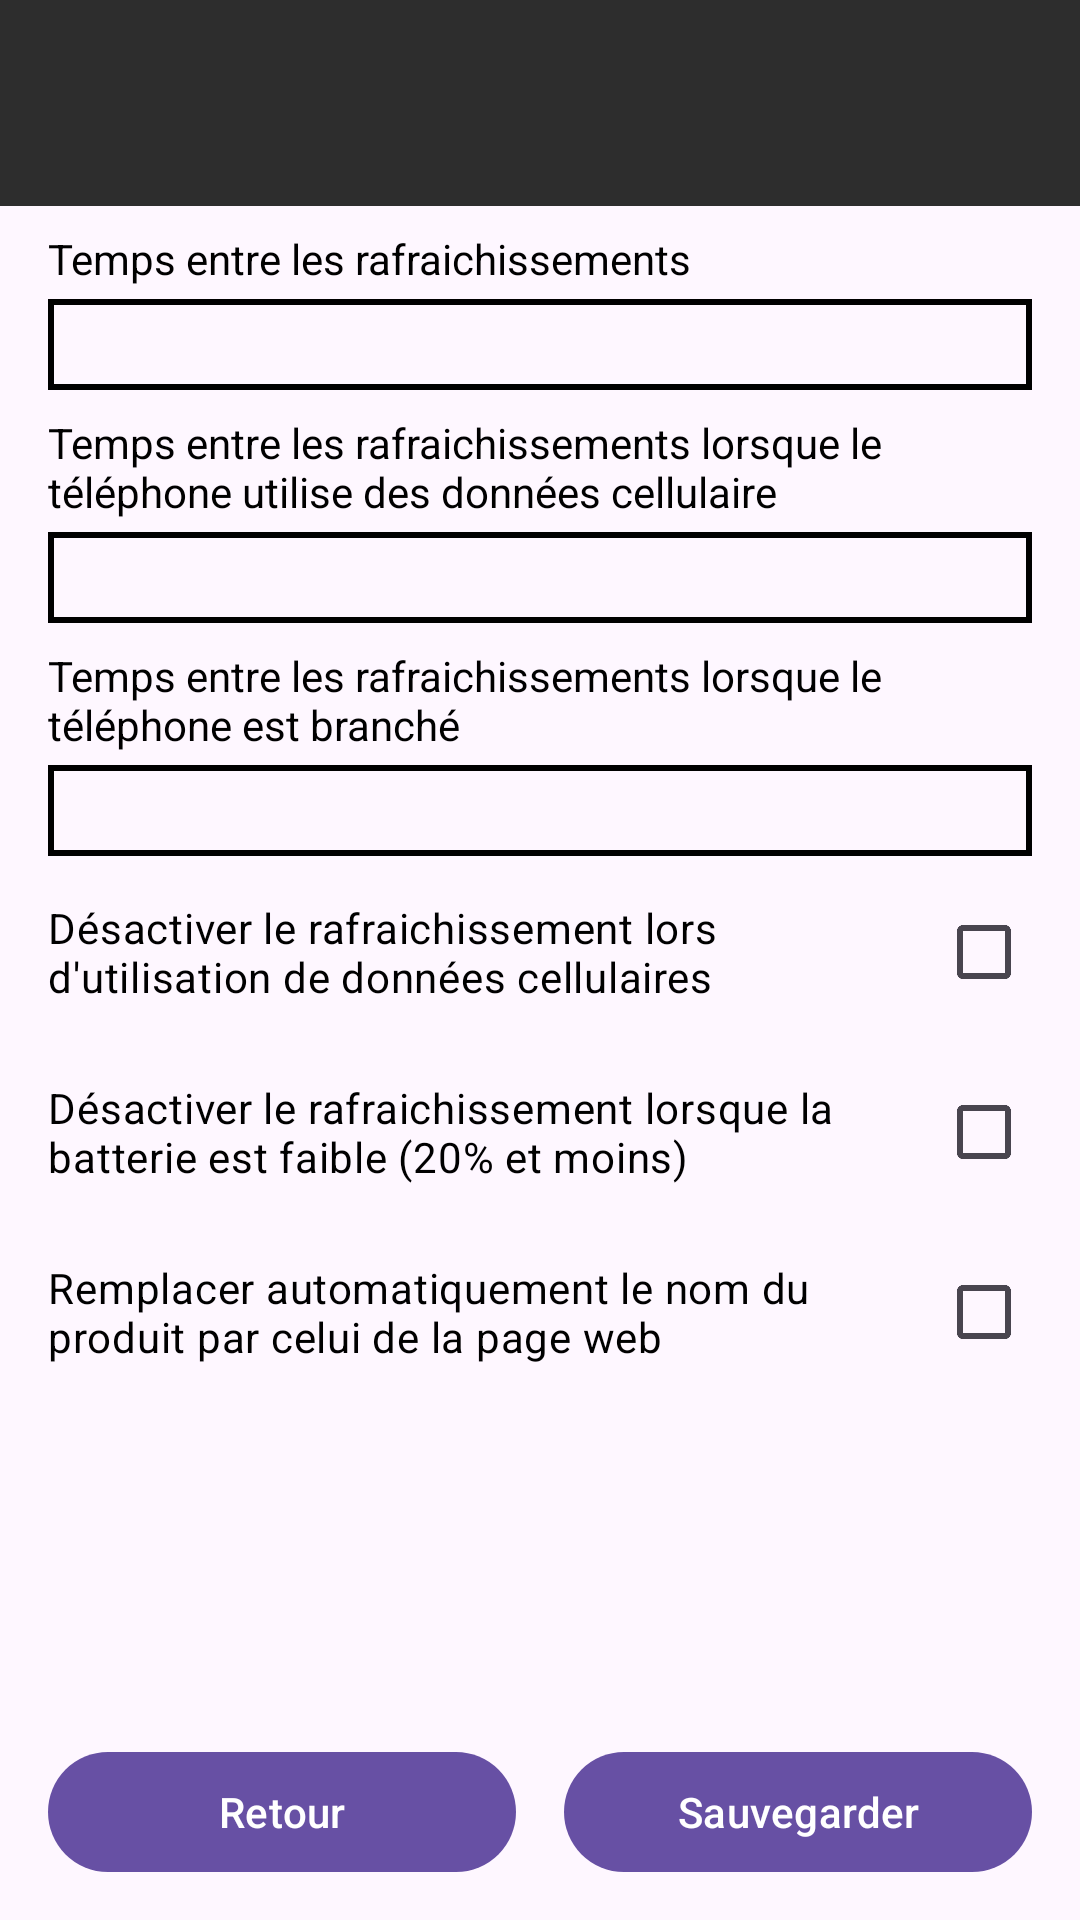

Android layout source for this screen:
<!-- AndroidManifest.xml: application theme Theme.TrouveurArticle -->
<!-- res/layout/activity_settings.xml -->
<?xml version="1.0" encoding="utf-8"?>
<androidx.constraintlayout.widget.ConstraintLayout xmlns:android="http://schemas.android.com/apk/res/android"
    xmlns:app="http://schemas.android.com/apk/res-auto"
    xmlns:tools="http://schemas.android.com/tools"
    android:layout_width="match_parent"
    android:layout_height="match_parent"
    tools:context=".AddProductView">

    <LinearLayout
        android:layout_width="match_parent"
        android:layout_height="match_parent"
        android:orientation="vertical">

        <include
            layout="@layout/settings_toolbar" />

        <TextView
            android:layout_width="match_parent"
            android:layout_height="wrap_content"
            android:layout_marginTop="8dp"
            android:layout_marginLeft="16dp"
            android:layout_marginRight="16dp"
            android:layout_marginBottom="4dp"
            android:textColor="@color/black"
            android:text="Temps entre les rafraichissements" />

        <EditText
            android:id="@+id/refresh_time"
            android:layout_width="match_parent"
            android:layout_height="wrap_content"
            android:layout_marginRight="16dp"
            android:layout_marginLeft="16dp"
            android:inputType="number"
            android:singleLine="true"
            android:background="@drawable/border"/>

        <TextView
            android:layout_width="match_parent"
            android:layout_height="wrap_content"
            android:layout_marginTop="8dp"
            android:layout_marginLeft="16dp"
            android:layout_marginRight="16dp"
            android:layout_marginBottom="4dp"
            android:textColor="@color/black"
            android:text="Temps entre les rafraichissements lorsque le téléphone utilise des données cellulaire" />

        <EditText
            android:id="@+id/refresh_time_cell_data"
            android:layout_width="match_parent"
            android:layout_height="wrap_content"
            android:layout_marginRight="16dp"
            android:layout_marginLeft="16dp"
            android:inputType="number"
            android:singleLine="true"
            android:background="@drawable/border"/>

        <TextView
            android:layout_width="match_parent"
            android:layout_height="wrap_content"
            android:layout_marginTop="8dp"
            android:layout_marginLeft="16dp"
            android:layout_marginRight="16dp"
            android:layout_marginBottom="4dp"
            android:textColor="@color/black"
            android:text="Temps entre les rafraichissements lorsque le téléphone est branché" />

        <EditText
            android:id="@+id/refresh_time_cell_plugged_in"
            android:layout_width="match_parent"
            android:layout_height="wrap_content"
            android:layout_marginRight="16dp"
            android:layout_marginLeft="16dp"
            android:inputType="number"
            android:singleLine="true"
            android:background="@drawable/border"/>

        <CheckBox
            android:id="@+id/disable_cell_data_refresh"
            android:layout_width="match_parent"
            android:layout_height="wrap_content"
            android:layout_marginTop="8dp"
            android:layout_marginLeft="16dp"
            android:layout_marginRight="16dp"
            android:layout_marginBottom="4dp"
            android:layoutDirection="rtl"
            android:textColor="@color/black"
            android:text="Désactiver le rafraichissement lors d'utilisation de données cellulaires" />

        <CheckBox
            android:id="@+id/disable_refresh_battery_low"
            android:layout_width="match_parent"
            android:layout_height="wrap_content"
            android:layout_marginTop="8dp"
            android:layout_marginLeft="16dp"
            android:layout_marginRight="16dp"
            android:layout_marginBottom="4dp"
            android:layoutDirection="rtl"
            android:textColor="@color/black"
            android:text="Désactiver le rafraichissement lorsque la batterie est faible (20% et moins)" />

        <CheckBox
            android:id="@+id/automatically_replace_product_name"
            android:layout_width="match_parent"
            android:layout_height="wrap_content"
            android:layout_marginTop="8dp"
            android:layout_marginLeft="16dp"
            android:layout_marginRight="16dp"
            android:layout_marginBottom="4dp"
            android:layoutDirection="rtl"
            android:textColor="@color/black"
            android:text="Remplacer automatiquement le nom du produit par celui de la page web" />
    </LinearLayout>

    <LinearLayout
        android:layout_width="match_parent"
        android:layout_height="wrap_content"
        android:orientation="horizontal"
        android:layout_marginTop="12dp"
        android:layout_marginRight="16dp"
        android:layout_marginLeft="16dp"
        android:layout_marginBottom="12dp"
        android:layout_gravity="bottom"
        android:gravity="center_horizontal"
        app:layout_constraintBottom_toBottomOf="parent">

        <Button
            android:id="@+id/settings_back_button"
            android:layout_width="0dp"
            android:layout_height="wrap_content"
            android:layout_weight="1"
            android:layout_marginRight="8dp"
            android:text="Retour"
            android:onClick="Retour"/>

        <Button
            android:id="@+id/settings_save_settings"
            android:layout_width="0dp"
            android:layout_height="wrap_content"
            android:layout_weight="1"
            android:layout_marginLeft="8dp"
            android:text="Sauvegarder"
            android:onClick="Sauvegarder" />
    </LinearLayout>
</androidx.constraintlayout.widget.ConstraintLayout>
<!-- res/layout/settings_toolbar.xml (included above) -->
<?xml version="1.0" encoding="utf-8"?>
<LinearLayout xmlns:android="http://schemas.android.com/apk/res/android"
    xmlns:app="http://schemas.android.com/apk/res-auto"
    android:layout_width="match_parent"
    android:layout_height="wrap_content">

    <androidx.appcompat.widget.Toolbar
        android:id="@+id/settings_toolbar"
        android:layout_width="match_parent"
        android:layout_height="wrap_content"
        android:background="@color/colorPrimaryDark"
        android:theme="@style/ToolBarTheme"
        android:popupTheme="@style/ToolBarPopupTheme"
        android:padding="10dp"
        android:paddingBottom="30dp">

        <RelativeLayout
            android:layout_width="match_parent"
            android:layout_height="wrap_content">

            <LinearLayout
                android:layout_width="wrap_content"
                android:layout_height="wrap_content"
                android:layout_centerVertical="true"
                android:orientation="vertical">

                <TextView
                    android:id="@+id/toolbar_title"
                    android:layout_width="wrap_content"
                    android:layout_height="wrap_content"
                    android:text=""
                    android:textColor="@android:color/white"
                    android:textSize="20sp" />

                <TextView
                    android:id="@+id/toolbar_subtitle"
                    android:layout_width="wrap_content"
                    android:layout_height="wrap_content"
                    android:text=""
                    android:textColor="@android:color/white"
                    android:textSize="16sp" />
            </LinearLayout>

            <ImageButton
                android:id="@+id/reset_settings_button"
                android:layout_width="wrap_content"
                android:layout_height="wrap_content"
                android:layout_alignParentEnd="true"
                android:layout_centerVertical="true"
                android:background="?attr/selectableItemBackgroundBorderless"
                android:contentDescription="@string/settings"
                android:src="@drawable/baseline_restart_alt_24"
                android:layout_marginEnd="24dp"
                android:scaleX="1.5"
                android:scaleY="1.5"
                app:tint="@android:color/white" />

        </RelativeLayout>

    </androidx.appcompat.widget.Toolbar>

</LinearLayout>
<!-- resources referenced by this layout -->
<resources>
  <color name="black">#FF000000</color>
  <color name="colorPrimaryDark">#2D2D2D</color>
  <!-- drawable border (drawable) -->
  <shape xmlns:android="http://schemas.android.com/apk/res/android">
      <stroke android:width="2dp" android:color="@color/border_color" />
      <padding android:left="2dp" android:top="4dp" android:right="2dp" android:bottom="2dp" />
  </shape>
  <string name="settings">Paramètres</string>
  <style name="ToolBarPopupTheme" parent="android:Theme.Material.Dialog.Alert" />
  <style name="ToolBarTheme" parent="android:Theme.Material.Dialog" />
  <style name="Theme.TrouveurArticle" parent="Base.Theme.TrouveurArticle" />
  <color name="border_color">#000000</color>
  <style name="Base.Theme.TrouveurArticle" parent="Theme.Material3.DayNight.NoActionBar">
          
          
      </style>
</resources>
